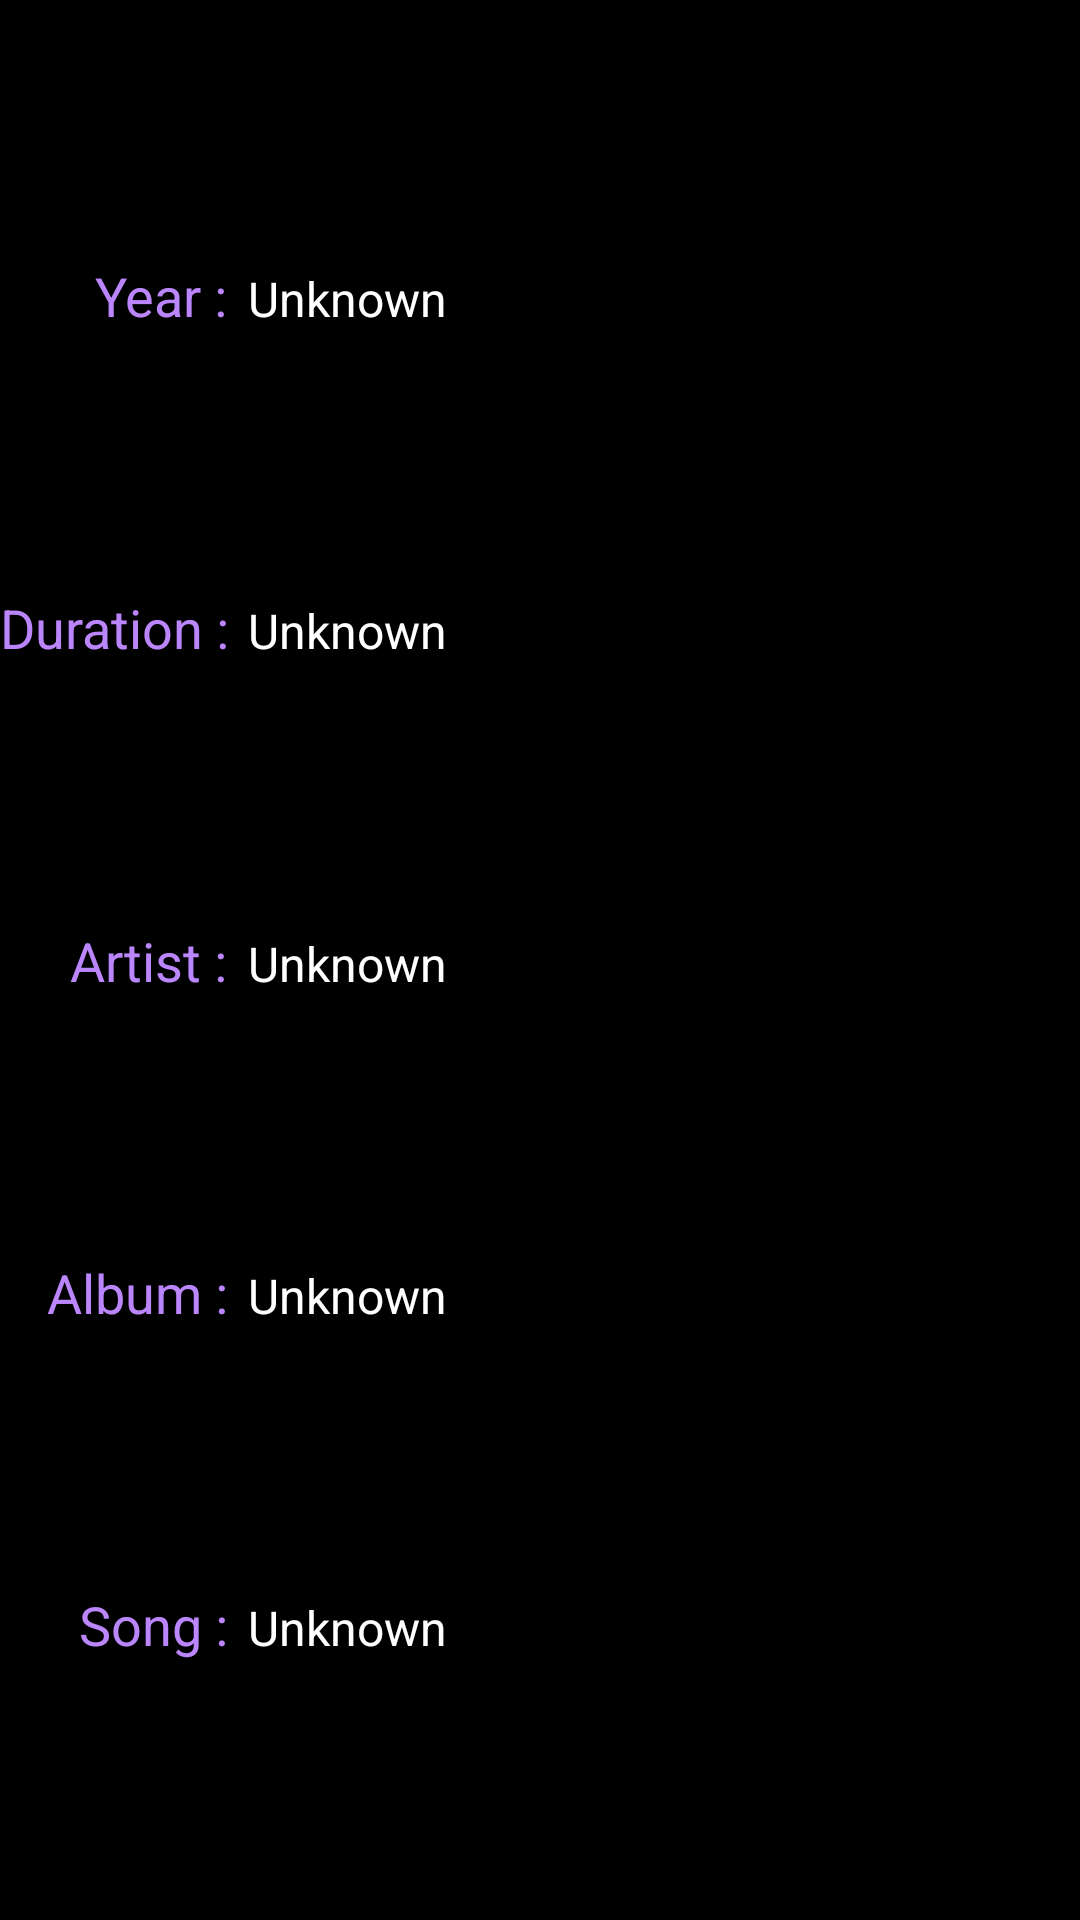

The Android layout XML behind this screen, and the referenced resources:
<!-- AndroidManifest.xml: application theme Theme.MusicPlayerApp -->
<!-- res/layout/activity_details.xml -->
<?xml version="1.0" encoding="utf-8"?>
<androidx.constraintlayout.widget.ConstraintLayout xmlns:android="http://schemas.android.com/apk/res/android"
    xmlns:app="http://schemas.android.com/apk/res-auto"
    android:layout_width="match_parent"
    android:layout_height="match_parent"
    android:background="@color/black">


    
    <TextView
        android:id="@+id/labelYear"
        android:text="@string/year"
        app:layout_constraintBottom_toTopOf="@+id/labelDuration"
        app:layout_constraintEnd_toEndOf="parent"
        app:layout_constraintHeight_min="wrap"
        app:layout_constraintHorizontal_bias="0.1"
        app:layout_constraintStart_toStartOf="parent"
        app:layout_constraintTop_toTopOf="parent"
        style="@style/details_labels">
    </TextView>

    <TextView
        android:id="@+id/labelDuration"
        android:text="@string/duration"
        app:layout_constraintBottom_toTopOf="@+id/labelArtist"
        app:layout_constraintEnd_toEndOf="@+id/labelYear"
        app:layout_constraintTop_toBottomOf="@+id/labelYear"
        style="@style/details_labels">
    </TextView>

    <TextView
        android:id="@+id/labelArtist"
        android:text="@string/artist"
        app:layout_constraintBottom_toTopOf="@+id/labelAlbum"
        app:layout_constraintEnd_toEndOf="@+id/labelDuration"
        app:layout_constraintTop_toBottomOf="@+id/labelDuration"
        style="@style/details_labels">

    </TextView>

    <TextView
        android:id="@+id/labelAlbum"
        android:text="@string/album"
        app:layout_constraintBottom_toTopOf="@+id/labelSong"
        app:layout_constraintEnd_toEndOf="@+id/labelArtist"
        app:layout_constraintTop_toBottomOf="@+id/labelArtist"
        style="@style/details_labels">
    </TextView>

    <TextView
        android:id="@+id/labelSong"
        android:text="@string/song"
        app:layout_constraintBottom_toBottomOf="parent"
        app:layout_constraintEnd_toEndOf="@+id/labelAlbum"
        app:layout_constraintTop_toBottomOf="@+id/labelAlbum"
        style="@style/details_labels">
    </TextView>


    
    <TextView
        android:id="@+id/yearTextDetails"
        android:layout_width="wrap_content"
        android:layout_height="wrap_content"
        android:text="@string/unknown"
        android:textColor="@color/white"
        android:textSize="16sp"
        app:layout_constraintBaseline_toBaselineOf="@+id/labelYear"
        app:layout_constraintEnd_toEndOf="parent"
        app:layout_constraintHorizontal_bias="0.03"
        app:layout_constraintStart_toEndOf="@+id/labelYear" />

    <TextView
        android:id="@+id/durationTextDetails"
        android:layout_width="wrap_content"
        android:layout_height="wrap_content"
        android:singleLine="true"
        android:text="@string/unknown"
        android:textColor="@color/white"
        android:textSize="16sp"
        app:layout_constraintBaseline_toBaselineOf="@+id/labelDuration"
        app:layout_constraintStart_toStartOf="@+id/yearTextDetails">
    </TextView>

    <TextView
        android:id="@+id/artistTextDetails"
        android:layout_width="wrap_content"
        android:layout_height="wrap_content"
        android:text="@string/unknown"
        android:textColor="@color/white"
        android:textSize="16sp"
        app:layout_constraintBaseline_toBaselineOf="@+id/labelArtist"
        app:layout_constraintStart_toStartOf="@+id/durationTextDetails">
    </TextView>

    <TextView
        android:id="@+id/albumTextDetails"
        android:layout_width="wrap_content"
        android:layout_height="wrap_content"
        android:text="@string/unknown"
        android:textColor="@color/white"
        android:textSize="16sp"
        app:layout_constraintBaseline_toBaselineOf="@+id/labelAlbum"
        app:layout_constraintStart_toStartOf="@+id/artistTextDetails">
    </TextView>

    <TextView
        android:id="@+id/songTextDetails"
        android:layout_width="wrap_content"
        android:layout_height="wrap_content"
        android:text="@string/unknown"
        android:textColor="@color/white"
        android:textSize="16sp"
        app:layout_constraintBaseline_toBaselineOf="@+id/labelSong"
        app:layout_constraintStart_toStartOf="@+id/albumTextDetails">
    </TextView>




</androidx.constraintlayout.widget.ConstraintLayout>
<!-- resources referenced by this layout -->
<resources>
  <string name="album">Album :</string>
  <string name="artist">Artist :</string>
  <string name="duration">Duration :</string>
  <string name="song">Song :</string>
  <string name="unknown">Unknown</string>
  <string name="year">Year :</string>
  <style name="details_labels">
          <item name="android:layout_width">wrap_content</item>
          <item name="android:layout_height">wrap_content</item>
          <item name="android:textColor">@color/purple_200</item>
          <item name="android:textSize">18sp</item>
      </style>
  <!-- not gathered from this repository: default colours our renderer supplied (Android Studio template values) -->
  <color name="purple_200">#FFBB86FC</color>
  <color name="black">#FF000000</color>
  <color name="white">#FFFFFFFF</color>
</resources>
